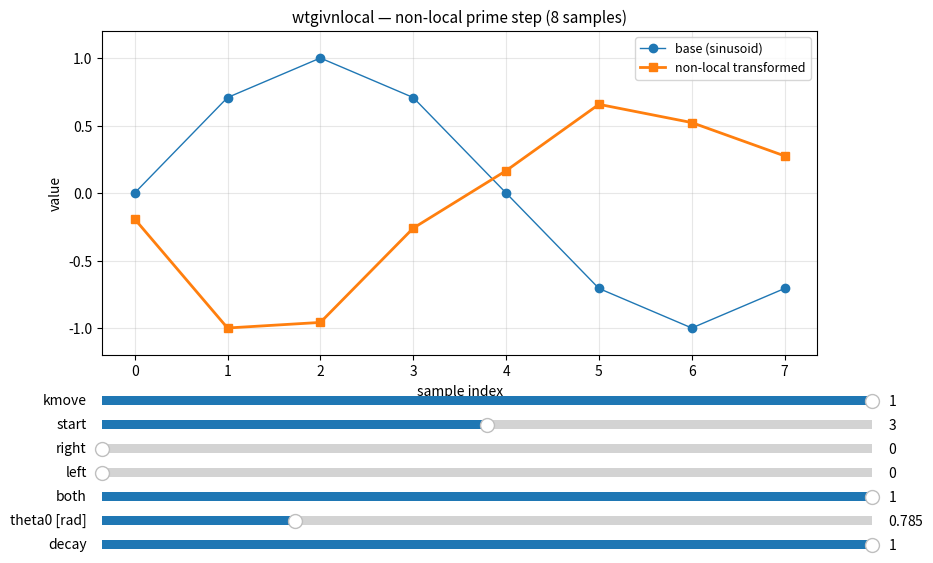

Recreate this plot in Python.
"""
GIVENS_NLOCAL.py
============================================================================
Interactive demo: wtgivnlocal — non-local prime step
on an 8-sample wavetable.

Applies Givens rotations to distant pairs (i, i+PRIME_STEP) % N.
PRIME_STEP=3 (coprime with 8 in the demo, 37 in the real opcode on 1024).
Effect: global spectral mixing from the very first steps.

right/left/both control the NUMBER of rotations (0..max_steps).
Order: non-local (both) -> forward (right) -> backward (left)

Sliders:
  start  : chain starting index
  right  : forward rotation density [0..1]
  left   : backward rotation density [0..1]
  both   : non-local rotation density [0..1]
  theta0 : initial angle [radians]
  decay  : geometric decay of angles [0..1]
  kmove  : global scaler (0=base, 1=full)
============================================================================
"""

import numpy as np
import matplotlib.pyplot as plt
from matplotlib.widgets import Slider

# ──────────────────────────────────────────────
# Core mathematics
# ──────────────────────────────────────────────

def givens(x, i, j, theta):
    """
    In-place Givens rotation in the (i,j) plane.
    Modifies only x[i] and x[j], preserving x[i]^2 + x[j]^2.
    """
    c, s = np.cos(theta), np.sin(theta)
    xi, xj = x[i], x[j]
    x[i] = c*xi - s*xj
    x[j] = s*xi + c*xj

def peak_normalize(x, eps=1e-12):
    """Normalises to absolute peak = 1.0."""
    m = np.max(np.abs(x))
    return x if m < eps else x / m


# ──────────────────────────────────────────────
# Plugin 2: non-local prime step (wtgivnlocal)
# ──────────────────────────────────────────────

def nonlocal_chain(x0, start, right, left, both, theta0, decay, kmove=1.0,
                   prime_step=3, max_steps=24):
    """
    Applies Givens rotations to NON-LOCAL pairs.
    prime_step=3 (8-sample demo); in the real opcode on 1024: prime_step=37.
    """
    x     = x0.astype(float).copy()
    n     = len(x)
    start = int(np.clip(round(start), 0, n-1))
    decay = float(np.clip(decay, 0.0, 1.0))
    theta_eff = float(theta0) * float(np.clip(kmove, 0.0, 1.0))

    stepsR = int(np.floor(np.clip(right, 0, 1) * max_steps))
    stepsL = int(np.floor(np.clip(left,  0, 1) * max_steps))
    stepsB = int(np.floor(np.clip(both,  0, 1) * max_steps))

    def apply_right(steps):
        th = theta_eff
        i  = start % n
        for _ in range(steps):
            j = (i + 1) % n
            givens(x, i, j, th)
            th *= decay
            i   = j

    def apply_left(steps):
        th = theta_eff
        i  = start % n
        for _ in range(steps):
            j = (i - 1) % n
            givens(x, i, j, th)
            th *= decay
            i   = j

    def apply_both(steps):
        # prime step: global traversal of the space
        th = theta_eff
        i  = start % n
        for _ in range(steps):
            j = (i + prime_step) % n
            givens(x, i, j, th)
            th *= decay
            i   = (i + 1) % n   # drift

    if stepsB > 0: apply_both (stepsB)
    if stepsR > 0: apply_right(stepsR)
    if stepsL > 0: apply_left (stepsL)

    return peak_normalize(x)


# ──────────────────────────────────────────────
# GUI
# ──────────────────────────────────────────────

n   = 8
idx = np.arange(n)
x0  = np.sin(2*np.pi*idx/n)   # base wavetable: sinusoid

p0  = dict(start=3, right=0.0, left=0.0, both=1.0, theta0=0.785, decay=1.0, kmove=1.0)

fig, ax = plt.subplots(1, 1, figsize=(11, 6))
plt.subplots_adjust(left=0.10, right=0.75, top=0.90, bottom=0.36)

ax.set_title("wtgivnlocal — non-local prime step (8 samples)", fontsize=11)
ax.set_ylim(-1.2, 1.2)
ax.set_ylabel("value")
ax.set_xlabel("sample index")
ax.grid(True, alpha=0.3)

y_non = nonlocal_chain(x0, **p0, prime_step=3, max_steps=24)
(base2,) = ax.plot(idx, x0,    marker="o", lw=1, label="base (sinusoid)")
(line2,) = ax.plot(idx, y_non, marker="s", lw=2, label="non-local transformed")
ax.legend(loc="upper right", fontsize=9)

SL = 0.10
SW = 0.70
def sax(bottom):
    return plt.axes([SL, bottom, SW, 0.028])

ax_kmove  = sax(0.27)
ax_start  = sax(0.23)
ax_right  = sax(0.19)
ax_left   = sax(0.15)
ax_both   = sax(0.11)
ax_theta0 = sax(0.07)
ax_decay  = sax(0.03)

s_kmove  = Slider(ax_kmove,  "kmove",        0.0, 1.0,  valinit=p0["kmove"])
s_start  = Slider(ax_start,  "start",        0,   n-2,  valinit=p0["start"], valstep=1)
s_right  = Slider(ax_right,  "right",        0.0, 1.0,  valinit=p0["right"])
s_left   = Slider(ax_left,   "left",         0.0, 1.0,  valinit=p0["left"])
s_both   = Slider(ax_both,   "both",         0.0, 1.0,  valinit=p0["both"])
s_theta0 = Slider(ax_theta0, "theta0 [rad]", 0.0, 3.14, valinit=p0["theta0"])
s_decay  = Slider(ax_decay,  "decay",        0.0, 1.0,  valinit=p0["decay"])

def update(_):
    params = dict(
        start=int(s_start.val),
        right=float(s_right.val),
        left=float(s_left.val),
        both=float(s_both.val),
        theta0=float(s_theta0.val),
        decay=float(s_decay.val),
        kmove=float(s_kmove.val),
    )
    line2.set_ydata(nonlocal_chain(x0, **params, prime_step=3, max_steps=24))
    fig.canvas.draw_idle()

for s in (s_kmove, s_start, s_right, s_left, s_both, s_theta0, s_decay):
    s.on_changed(update)

plt.show()
